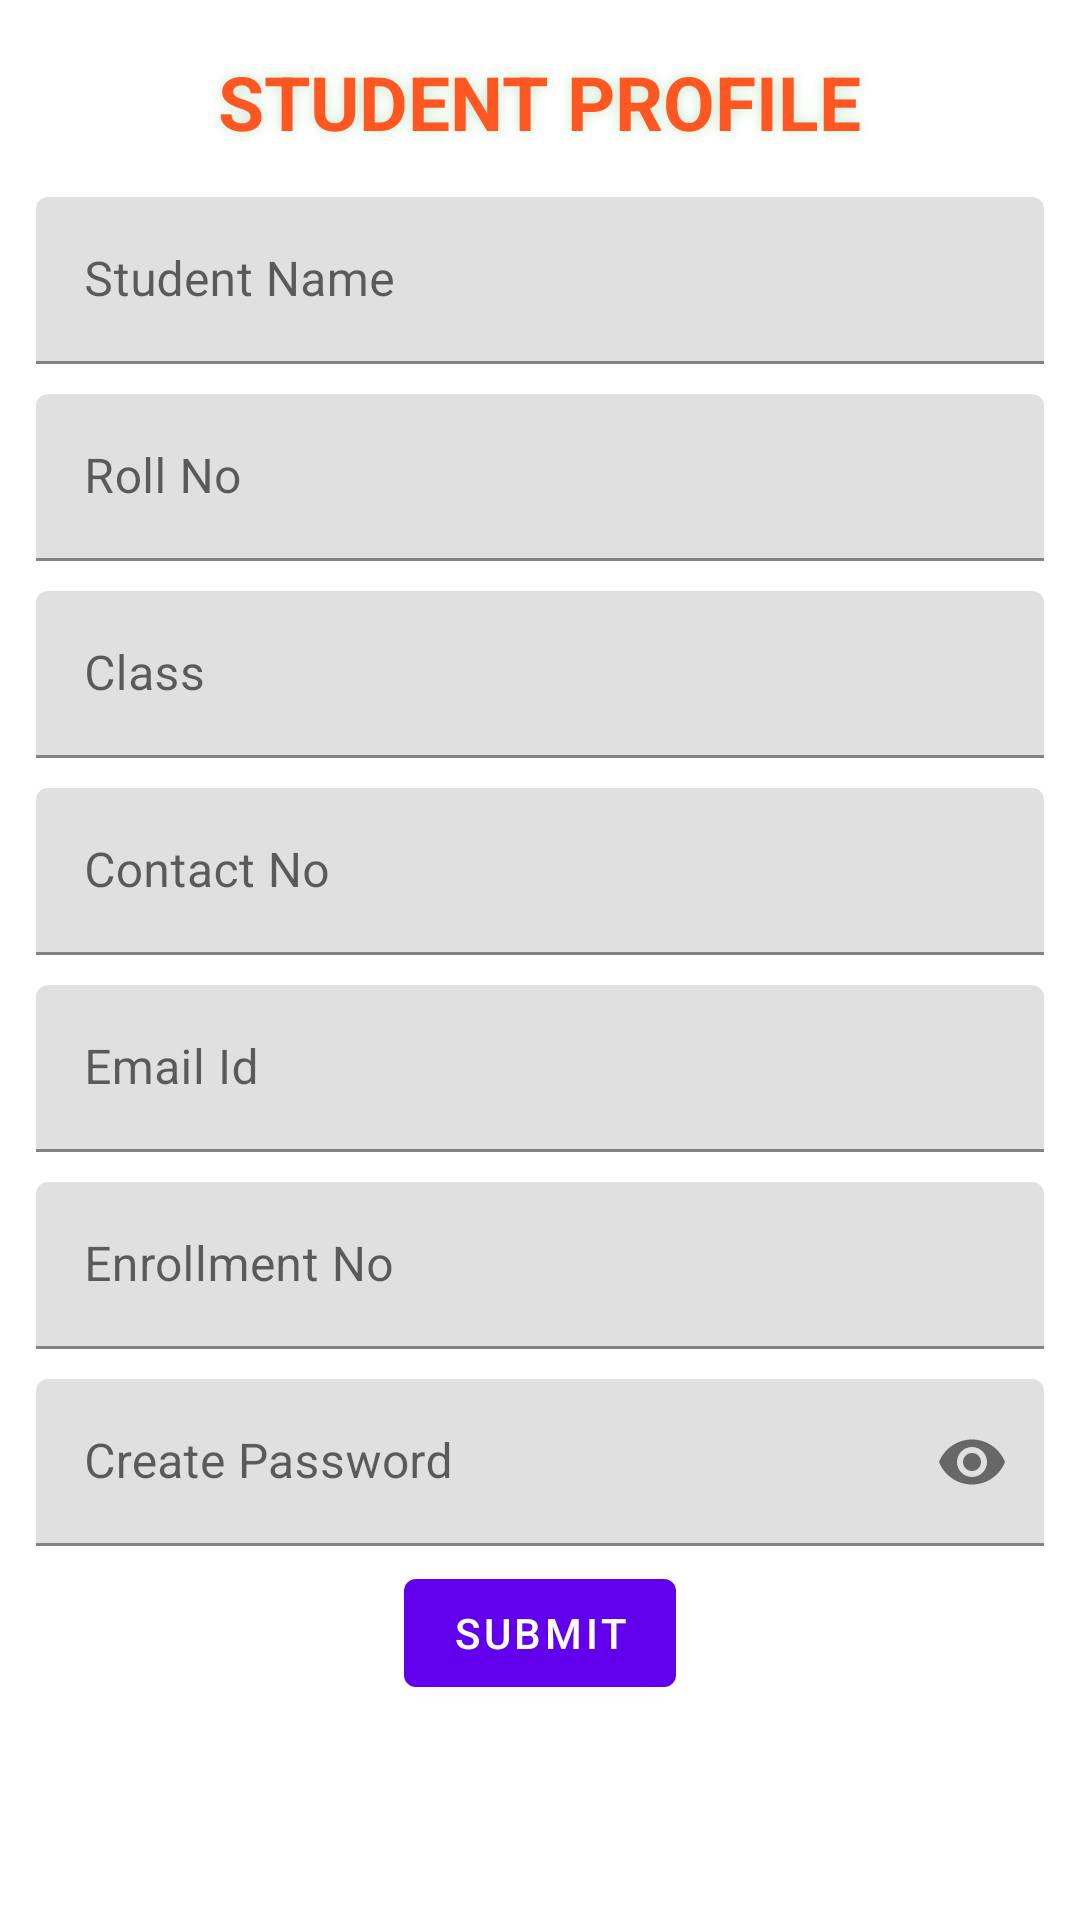

Layout XML and referenced resources for this Android screen:
<!-- AndroidManifest.xml: application theme Theme.AttendanceQR -->
<!-- res/layout/activity_student_registration.xml -->
<?xml version="1.0" encoding="utf-8"?>
<LinearLayout xmlns:android="http://schemas.android.com/apk/res/android"
    xmlns:app="http://schemas.android.com/apk/res-auto"
    android:layout_width="match_parent"
    android:layout_height="match_parent">


    <LinearLayout
        android:id="@+id/sp"
        android:layout_width="match_parent"
        android:layout_height="wrap_content"
        android:layout_margin="7dp"
        android:orientation="vertical">

        <TextView
            android:layout_width="wrap_content"
            android:layout_height="wrap_content"
            android:layout_gravity="center"
            android:padding="10dp"
            android:shadowColor="#C8E6C9"
            android:shadowRadius="10"
            android:text="STUDENT PROFILE"
            android:textColor="#FF5722"
            android:textSize="25sp"
            android:textStyle="bold" />

        <com.google.android.material.textfield.TextInputLayout
            android:id="@+id/sn"
            android:layout_width="match_parent"
            android:layout_height="wrap_content"
            android:layout_margin="5dp"
            android:hint="Student Name"
            android:textColor="@color/black"
            app:hintTextColor="@color/black">

            <com.google.android.material.textfield.TextInputEditText
                android:id="@+id/name"
                android:layout_width="match_parent"
                android:layout_height="wrap_content"
                android:cursorVisible="true"
                android:singleLine="true"
                android:textColor="#202020" />

        </com.google.android.material.textfield.TextInputLayout>


        <com.google.android.material.textfield.TextInputLayout
            android:layout_width="match_parent"
            android:layout_height="wrap_content"
            android:layout_margin="5dp"
            android:hint="Roll No"
            android:textColor="@color/black"
            app:hintTextColor="@color/black">

            <com.google.android.material.textfield.TextInputEditText
                android:id="@+id/roll_no"
                android:layout_width="match_parent"
                android:layout_height="wrap_content"
                android:cursorVisible="true"
                android:singleLine="true"
                android:textColor="#202020" />
            


        </com.google.android.material.textfield.TextInputLayout>


        <com.google.android.material.textfield.TextInputLayout
            android:layout_width="match_parent"
            android:layout_height="wrap_content"
            android:layout_margin="5dp"
            android:hint="Class"
            android:textColor="@color/black"
            app:hintTextColor="@color/black">

            <com.google.android.material.textfield.TextInputEditText
                android:id="@+id/clas"
                android:layout_width="match_parent"
                android:layout_height="wrap_content"
                android:cursorVisible="true"
                android:singleLine="true"
                android:textColor="#202020" />
            

        </com.google.android.material.textfield.TextInputLayout>

        <com.google.android.material.textfield.TextInputLayout
            android:layout_width="match_parent"
            android:layout_height="wrap_content"
            android:layout_margin="5dp"
            android:hint="Contact No"
            android:textColor="@color/black"
            app:hintTextColor="@color/black">

            <com.google.android.material.textfield.TextInputEditText
                android:id="@+id/phone_no"
                android:layout_width="match_parent"
                android:layout_height="wrap_content"
                android:cursorVisible="true"
                android:singleLine="true"
                android:textColor="#202020" />
            

        </com.google.android.material.textfield.TextInputLayout>


        <com.google.android.material.textfield.TextInputLayout
            android:layout_width="match_parent"
            android:layout_height="wrap_content"
            android:layout_margin="5dp"
            android:hint="Email Id"
            android:textColor="@color/black"
            app:hintTextColor="@color/black">

            <com.google.android.material.textfield.TextInputEditText
                android:id="@+id/email"
                android:layout_width="match_parent"
                android:layout_height="wrap_content"
                android:cursorVisible="true"
                android:singleLine="true"
                android:textColor="#202020" />
            

        </com.google.android.material.textfield.TextInputLayout>


        <com.google.android.material.textfield.TextInputLayout
            android:layout_width="match_parent"
            android:layout_height="wrap_content"
            android:layout_margin="5dp"
            android:hint="Enrollment No"
            android:textColor="@color/black"
            app:hintTextColor="@color/black">

            <com.google.android.material.textfield.TextInputEditText
                android:id="@+id/en"
                android:layout_width="match_parent"
                android:layout_height="wrap_content"
                android:cursorVisible="true"
                android:singleLine="true"
                android:textColor="#202020" />
            

        </com.google.android.material.textfield.TextInputLayout>

        <com.google.android.material.textfield.TextInputLayout
            android:layout_width="match_parent"
            android:layout_height="wrap_content"
            android:layout_margin="5dp"
            android:hint="Create Password"
            android:textColor="@color/black"
            app:hintTextColor="@color/black"
            app:passwordToggleEnabled="true">

            <com.google.android.material.textfield.TextInputEditText
                android:id="@+id/password"
                android:layout_width="match_parent"
                android:layout_height="wrap_content"
                android:cursorVisible="true"
                android:inputType="textPassword"
                android:singleLine="true"
                android:textColor="#202020" />

        </com.google.android.material.textfield.TextInputLayout>

        <com.google.android.material.button.MaterialButton
            android:id="@+id/submitBtn"
            android:layout_width="wrap_content"
            android:layout_height="wrap_content"
            android:layout_gravity="center"
            android:text="submit" />

    </LinearLayout>
</LinearLayout>
<!-- resources referenced by this layout -->
<resources>
  <style name="Theme.AttendanceQR" parent="Theme.MaterialComponents.DayNight.DarkActionBar">
          
          <item name="colorPrimary">@color/purple_500</item>
          <item name="colorPrimaryVariant">@color/purple_700</item>
          <item name="colorOnPrimary">@color/white</item>
          
          <item name="colorSecondary">@color/teal_200</item>
          <item name="colorSecondaryVariant">@color/teal_700</item>
          <item name="colorOnSecondary">@color/black</item>
          
          <item name="android:statusBarColor" tools:targetApi="l">?attr/colorPrimaryVariant</item>
          
      </style>
  <!-- not gathered from this repository: default colours our renderer supplied (Android Studio template values) -->
  <color name="purple_500">#FF6200EE</color>
  <color name="purple_700">#FF3700B3</color>
  <color name="teal_200">#FF03DAC5</color>
  <color name="teal_700">#FF018786</color>
  <color name="black">#FF000000</color>
  <color name="white">#FFFFFFFF</color>
</resources>
